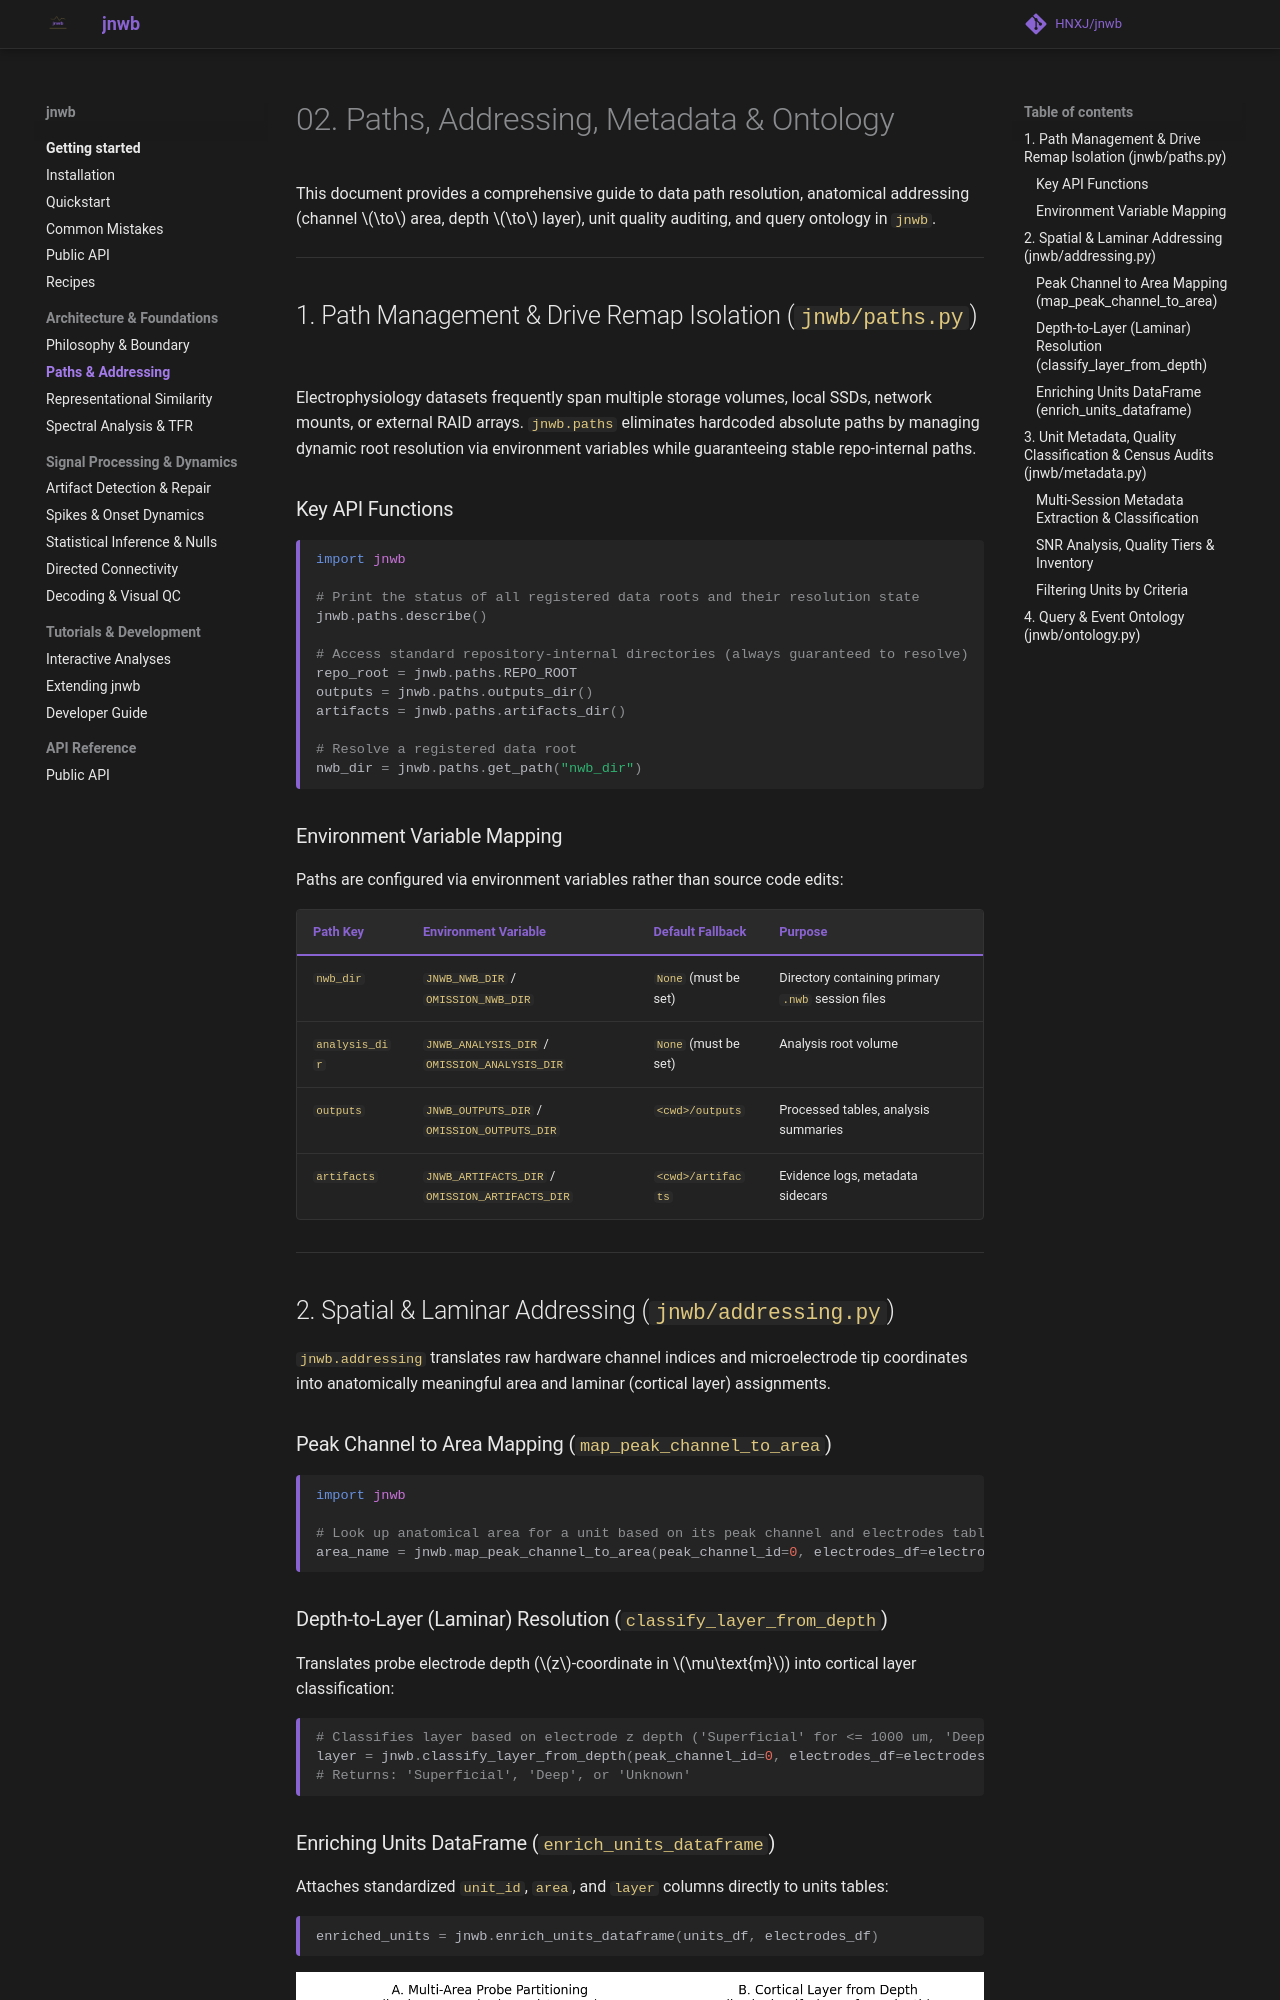

repository: HNXJ/Jnwb · page: 02_paths_addressing_metadata/index.html · generator: mkdocs

# 02. Paths, Addressing, Metadata & Ontology

This document provides a comprehensive guide to data path resolution, anatomical addressing (channel $\to$ area, depth $\to$ layer), unit quality auditing, and query ontology in `jnwb`.

---

## 1. Path Management & Drive Remap Isolation (`jnwb/paths.py`)

Electrophysiology datasets frequently span multiple storage volumes, local SSDs, network mounts, or external RAID arrays. `jnwb.paths` eliminates hardcoded absolute paths by managing dynamic root resolution via environment variables while guaranteeing stable repo-internal paths.

### Key API Functions

```python
import jnwb

# Print the status of all registered data roots and their resolution state
jnwb.paths.describe()

# Access standard repository-internal directories (always guaranteed to resolve)
repo_root = jnwb.paths.REPO_ROOT
outputs = jnwb.paths.outputs_dir()
artifacts = jnwb.paths.artifacts_dir()

# Resolve a registered data root
nwb_dir = jnwb.paths.get_path("nwb_dir")
```

### Environment Variable Mapping
Paths are configured via environment variables rather than source code edits:

| Path Key | Environment Variable | Default Fallback | Purpose |
|----------|----------------------|------------------|---------|
| `nwb_dir` | `JNWB_NWB_DIR` / `OMISSION_NWB_DIR` | `None` (must be set) | Directory containing primary `.nwb` session files |
| `analysis_dir` | `JNWB_ANALYSIS_DIR` / `OMISSION_ANALYSIS_DIR` | `None` (must be set) | Analysis root volume |
| `outputs` | `JNWB_OUTPUTS_DIR` / `OMISSION_OUTPUTS_DIR` | `<cwd>/outputs` | Processed tables, analysis summaries |
| `artifacts` | `JNWB_ARTIFACTS_DIR` / `OMISSION_ARTIFACTS_DIR` | `<cwd>/artifacts` | Evidence logs, metadata sidecars |

---

## 2. Spatial & Laminar Addressing (`jnwb/addressing.py`)

`jnwb.addressing` translates raw hardware channel indices and microelectrode tip coordinates into anatomically meaningful area and laminar (cortical layer) assignments.

### Peak Channel to Area Mapping (`map_peak_channel_to_area`)

```python
import jnwb

# Look up anatomical area for a unit based on its peak channel and electrodes table
area_name = jnwb.map_peak_channel_to_area(peak_channel_id=0, electrodes_df=electrodes_df)
```

### Depth-to-Layer (Laminar) Resolution (`classify_layer_from_depth`)

Translates probe electrode depth ($z$-coordinate in $\mu\text{m}$) into cortical layer classification:

```python
# Classifies layer based on electrode z depth ('Superficial' for <= 1000 um, 'Deep' for > 1000 um)
layer = jnwb.classify_layer_from_depth(peak_channel_id=0, electrodes_df=electrodes_df)
# Returns: 'Superficial', 'Deep', or 'Unknown'
```
